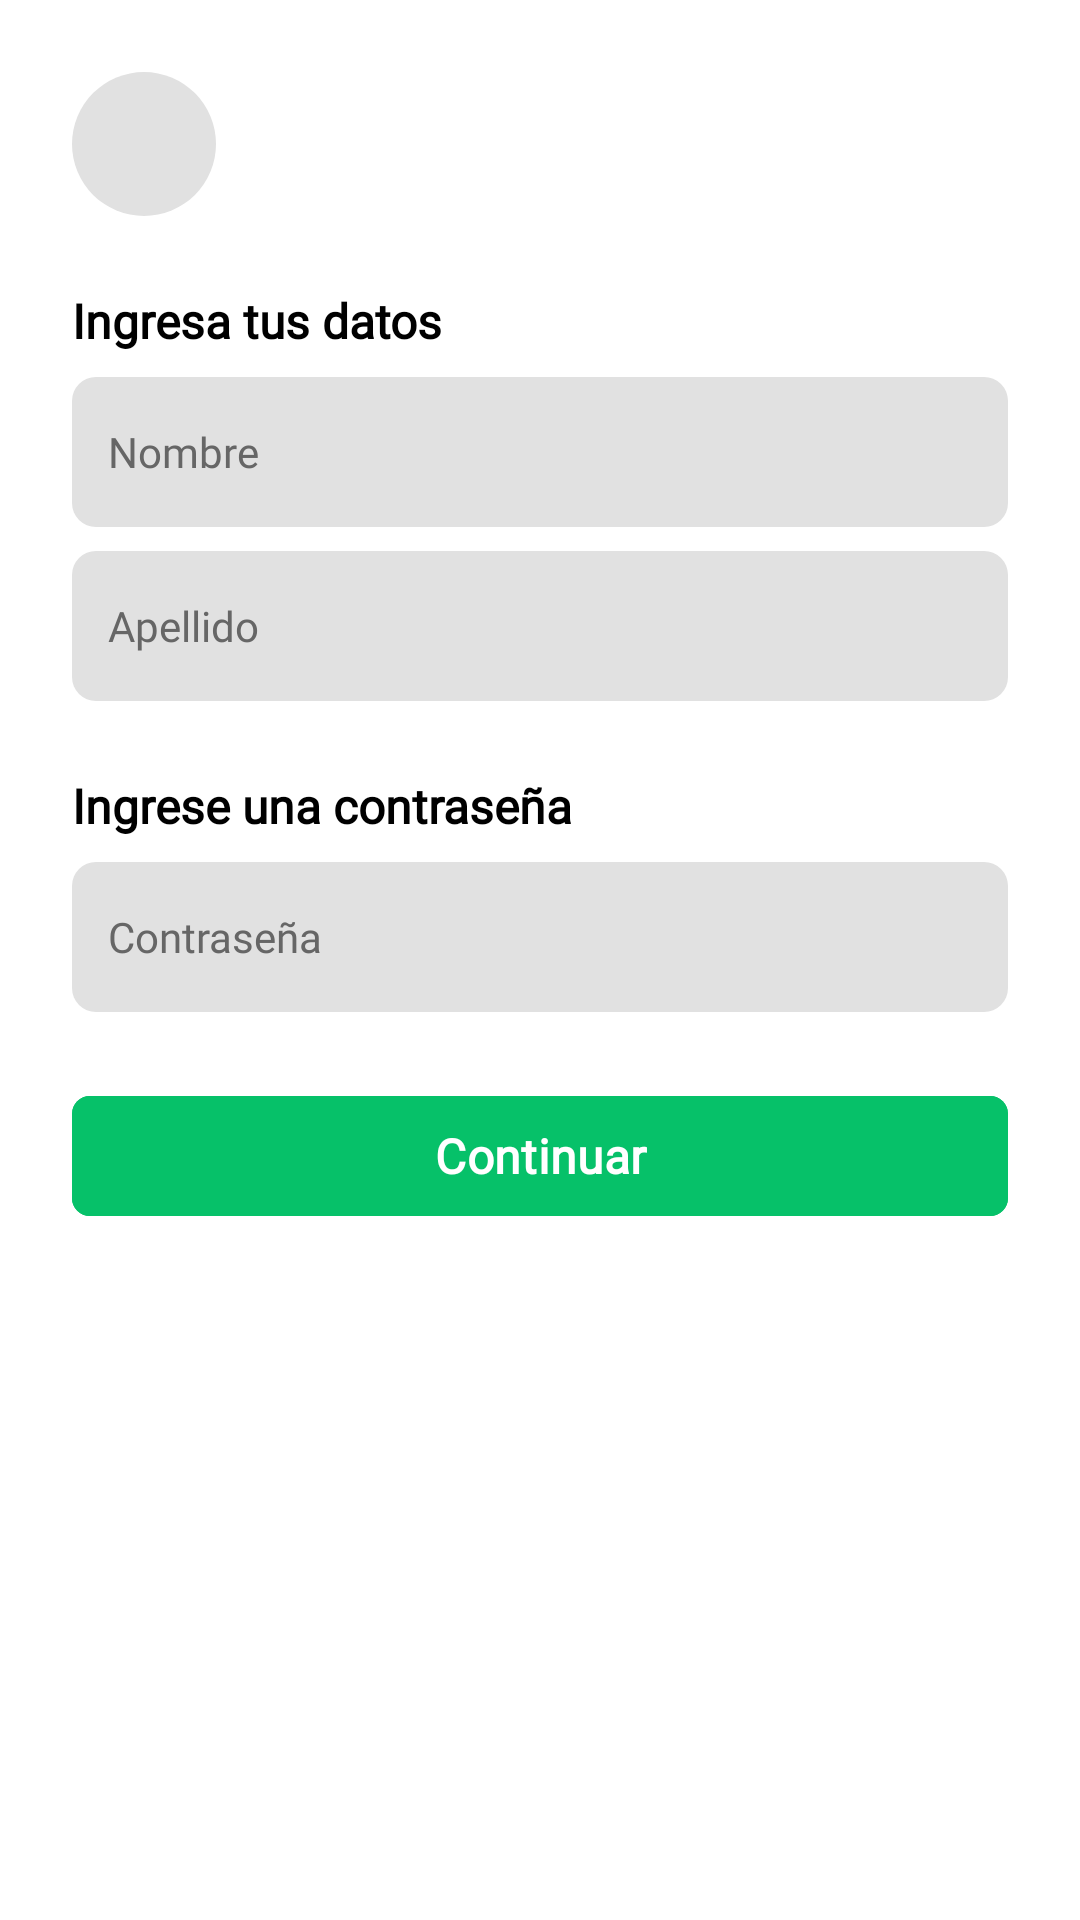

Here is an Android app screen rendered from its layout file. Give the layout XML and the strings, colors and styles it references.
<!-- AndroidManifest.xml: application theme Theme.Grupo7Deligo -->
<!-- res/layout/activity_registro.xml -->
<?xml version="1.0" encoding="utf-8"?>
<ScrollView xmlns:android="http://schemas.android.com/apk/res/android"
    xmlns:app="http://schemas.android.com/apk/res-auto"
    xmlns:tools="http://schemas.android.com/tools"
    android:layout_width="match_parent"
    android:layout_height="match_parent"
    android:background="@color/white"
    android:id="@+id/main"
    android:padding="24dp">

    <LinearLayout
        android:layout_width="match_parent"
        android:layout_height="wrap_content"
        android:orientation="vertical">

        
        <ImageView
            android:id="@+id/backButton"
            android:layout_width="48dp"
            android:layout_height="48dp"
            android:layout_gravity="start"
            android:padding="12dp"
            android:background="@drawable/bg_circle_light"
            android:src="@drawable/ic_back_arrow"
            android:contentDescription="@string/back" />

        


        


        
        <TextView
            android:id="@+id/textYourData"
            android:layout_width="match_parent"
            android:layout_height="wrap_content"
            android:text="@string/enter_your_data"
            android:textSize="16sp"
            android:textStyle="bold"
            android:fontFamily="@font/montserrat"
            android:textColor="@color/black"
            android:layout_marginTop="24dp" />

        
        <EditText
            android:id="@+id/editTextFirstName"
            android:layout_width="match_parent"
            android:layout_height="50dp"
            android:background="@drawable/bg_input_rectangle"
            android:hint="@string/hint_first_name"
            android:inputType="textPersonName"
            android:paddingStart="12dp"
            android:paddingEnd="12dp"
            android:textColor="@color/black"
            android:textColorHint="@color/dark_grey"
            android:fontFamily="@font/montserrat"
            android:textSize="14sp"
            android:layout_marginTop="8dp"
            tools:ignore="Autofill" />

        
        <EditText
            android:id="@+id/editTextLastName"
            android:layout_width="match_parent"
            android:layout_height="50dp"
            android:background="@drawable/bg_input_rectangle"
            android:hint="@string/hint_last_name"
            android:inputType="textPersonName"
            android:paddingStart="12dp"
            android:paddingEnd="12dp"
            android:textColor="@color/black"
            android:textColorHint="@color/dark_grey"
            android:fontFamily="@font/montserrat"
            android:textSize="14sp"
            android:layout_marginTop="8dp"
            tools:ignore="Autofill" />

        
        <TextView
            android:id="@+id/textPasswordTitle"
            android:layout_width="match_parent"
            android:layout_height="wrap_content"
            android:text="@string/enter_password"
            android:textSize="16sp"
            android:textStyle="bold"
            android:fontFamily="@font/montserrat"
            android:textColor="@color/black"
            android:layout_marginTop="24dp" />

        
        <EditText
            android:id="@+id/editTextPassword"
            android:layout_width="match_parent"
            android:layout_height="50dp"
            android:background="@drawable/bg_input_rectangle"
            android:hint="@string/hint_password"
            android:inputType="textPassword"
            android:paddingStart="12dp"
            android:paddingEnd="12dp"
            android:textColor="@color/black"
            android:textColorHint="@color/dark_grey"
            android:fontFamily="@font/montserrat"
            android:textSize="14sp"
            android:layout_marginTop="8dp"
            tools:ignore="Autofill" />

        
        <com.google.android.material.button.MaterialButton
            android:id="@+id/buttonContinue"
            android:layout_width="match_parent"
            android:layout_height="48dp"
            android:layout_marginTop="24dp"
            android:text="@string/TextContinue"
            android:backgroundTint="@color/colorContinue"
            android:textColor="@color/white"
            android:fontFamily="@font/montserrat"
            android:textStyle="bold"
            android:textSize="16sp"
            app:cornerRadius="6dp" />

    </LinearLayout>
</ScrollView>
<!-- resources referenced by this layout -->
<resources>
  <color name="black">#FF000000</color>
  <color name="colorContinue">#06C169</color>
  <color name="dark_grey">#666666</color>
  <color name="white">#FFFFFFFF</color>
  <!-- drawable bg_circle_light (drawable) -->
  <?xml version="1.0" encoding="utf-8"?>
  <shape xmlns:android="http://schemas.android.com/apk/res/android"
      android:shape="oval">
      <solid android:color="@color/colorRectangle" />
  </shape>
  <!-- drawable bg_input_rectangle (drawable) -->
  <?xml version="1.0" encoding="utf-8"?>
  <shape xmlns:android="http://schemas.android.com/apk/res/android"
      android:shape="rectangle">
      <solid android:color="@color/colorRectangle" />
      <corners android:radius="8dp" />
  </shape>
  <string name="TextContinue">Continuar</string>
  <string name="back">Volver</string>
  <string name="enter_password">Ingrese una contraseña</string>
  <string name="enter_your_data">Ingresa tus datos</string>
  <string name="hint_first_name">Nombre</string>
  <string name="hint_last_name">Apellido</string>
  <string name="hint_password">Contraseña</string>
  <style name="Theme.Grupo7Deligo" parent="Base.Theme.Grupo7Deligo" />
  <color name="colorRectangle">#E1E1E1</color>
  <style name="Base.Theme.Grupo7Deligo" parent="Theme.Material3.DayNight.NoActionBar">
          
          
      </style>
</resources>
